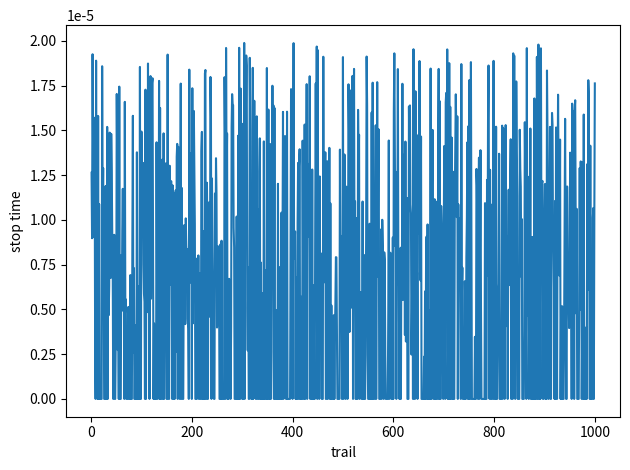

This chart was generated by the following Python code:
import numpy as np
import matplotlib.pyplot as plt

def calculate_diffusion(total_time, delta_T):

    time_val = 0;   

    # defining variables
    D_t = 250 * pow(10, -12);   

    temp_X, delta_X = 0, 0;   
    start_X = 0;   

    # starting point defined as (start_X, start_Y, start_Z)
    X = np.array([start_X]);   

    # defining starting position of the particle
    temp_X = start_X;   

    for time in np.arange(0, total_time - delta_T, delta_T): 
        if temp_X < 0.1 * pow(10,-6) and temp_X > -0.1 * pow(10,-6):
            # randomly sampling noise in Gaussian distrib. with mean 0 and variance 1
            W_X = np.random.normal(0, 1);              

            # solving change in position for each dimension
            delta_X = np.sqrt(2 * D_t * delta_T) * W_X;   

            # using a temporary variable to track position
            temp_X += delta_X;   

            # appending new position to arrays storing position over time
            X = np.append(X, [temp_X]);   
        else: 
            time_val = time;   
            return X, time_val, D_t;   # returning coordinates and diffusion coefficient (for comparison later)

    return X, time_val, D_t;   # returning coordinates and diffusion coefficient (for comparison later)

# defining parameters for function and the number of times we want to run it
trials = 1000;   
total_time = 20 * pow(10,-6);   
delta_T = 1 * pow(10,-8);   

stop_times = [];   # list of times

# running function <trials> times in order to gather average displacement values across random trials
for N in range(0, trials, 1):
    X, time_val, D_t = calculate_diffusion(total_time, delta_T);   

    if N == 0: # necessary to match all_X dimensions in subsequent N
        stop_times = time_val;   
    else:
        stop_times = np.vstack((stop_times, time_val));   # adding new vectors (X) to rows of all_X

plt.plot(np.linspace(1, trials, trials), stop_times);   
plt.xlabel('trail');   
plt.ylabel('stop time');   

print(str(np.mean(stop_times)) + " seconds")

plt.tight_layout();   
plt.show();   